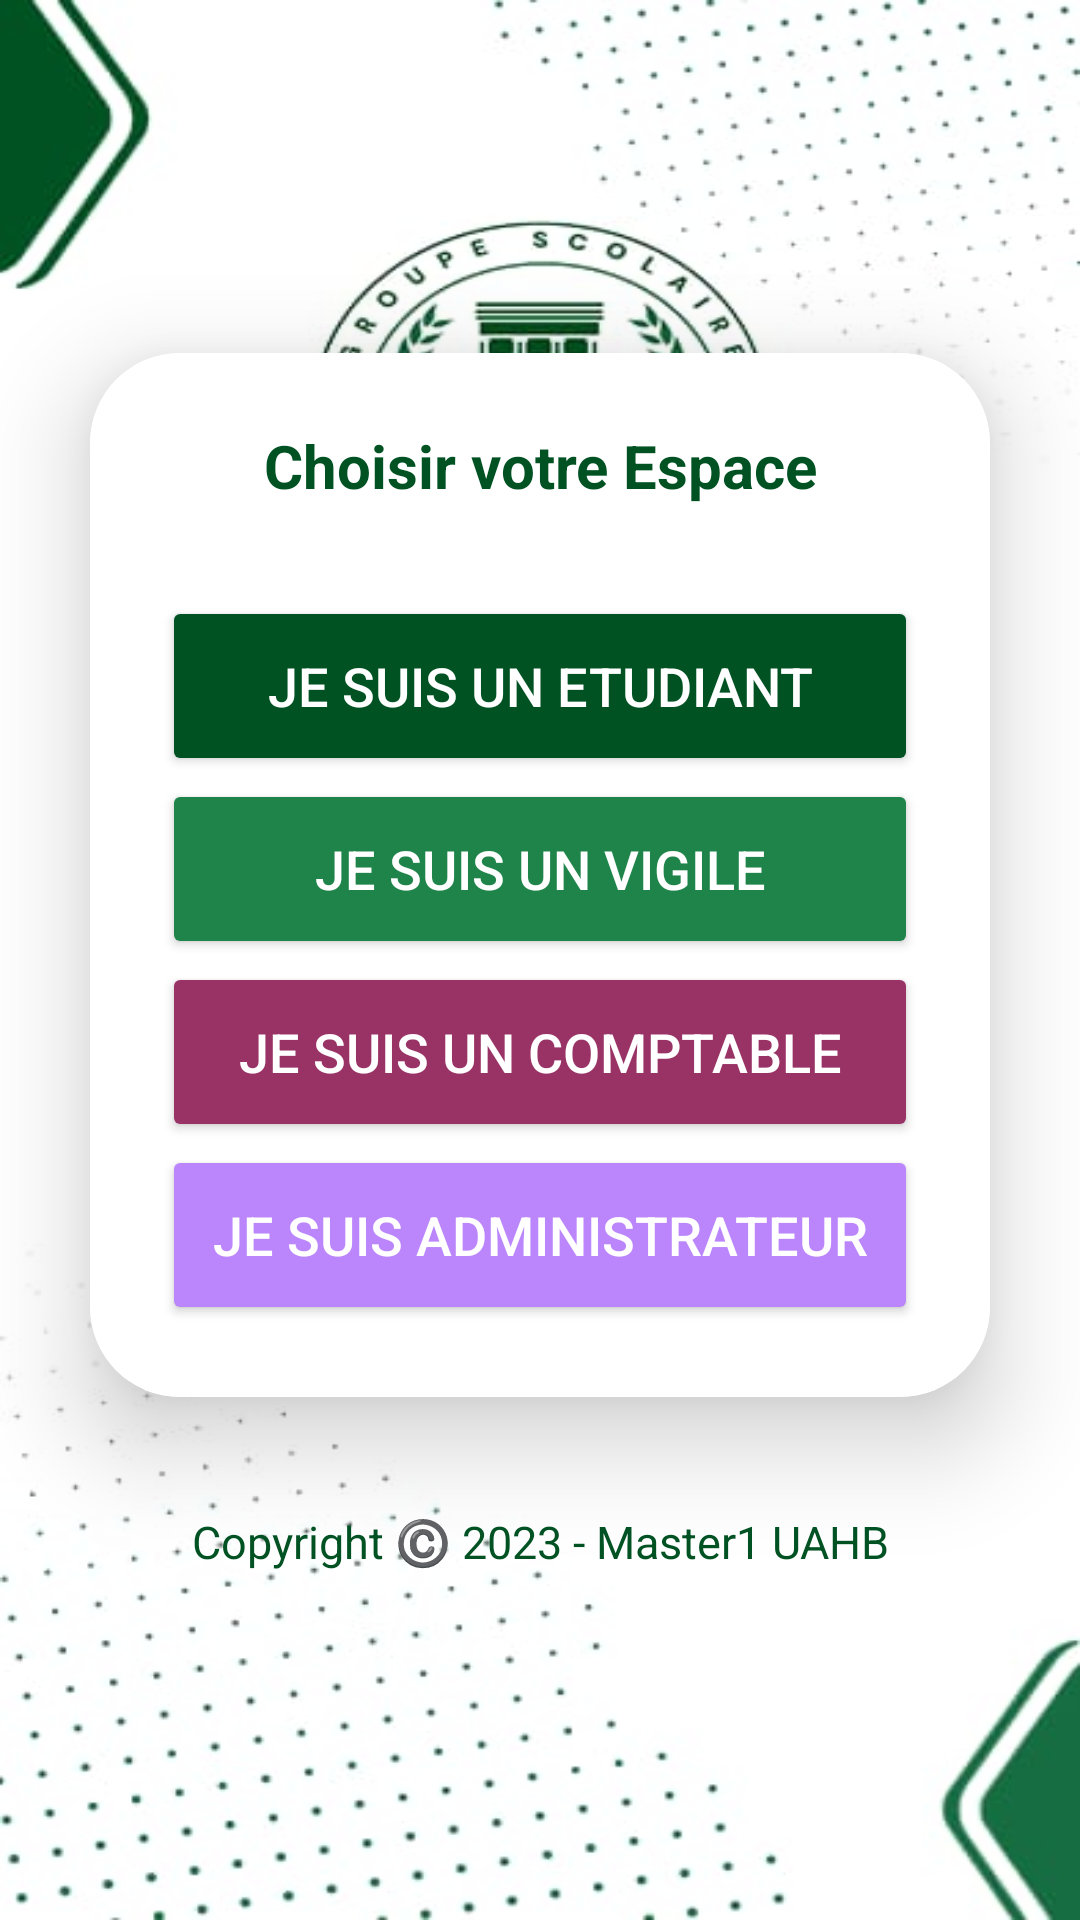

Reconstruct the res/layout file that produces this screen, plus the resources it refers to.
<!-- AndroidManifest.xml: application theme Theme.SchoolDigital -->
<!-- res/layout/activity_menu.xml -->
<?xml version="1.0" encoding="utf-8"?>
<LinearLayout

    xmlns:android="http://schemas.android.com/apk/res/android"
    xmlns:app="http://schemas.android.com/apk/res-auto"
    xmlns:tools="http://schemas.android.com/tools"
    android:layout_width="match_parent"
    android:layout_height="match_parent"
    android:orientation="vertical"
    android:gravity="center"
    android:background="@drawable/fond_login"
    tools:context=".MenuActivity">

    <androidx.cardview.widget.CardView
        android:layout_width="match_parent"
        android:layout_height="wrap_content"
        android:layout_margin="30dp"
        app:cardCornerRadius="30dp"
        app:cardElevation="20dp"
        android:background="@drawable/fond_card"
        android:layout_marginTop="100dp">

        <LinearLayout
            android:background="#FFFFFF"
            android:layout_width="match_parent"
            android:layout_height="wrap_content"
            android:orientation="vertical"
            android:layout_gravity="center_horizontal"
            android:padding="24dp">


            <TextView
                android:layout_width="match_parent"
                android:layout_height="wrap_content"
                android:text="Choisir votre Espace"
                android:id="@+id/loginText"
                android:textSize="20sp"
                android:textAlignment="center"
                android:textStyle="bold"
                android:textColor="@color/green"
                android:gravity="center_horizontal" />

            <Button
                android:textColor="#FFFFFF"
                android:layout_width="match_parent"
                android:layout_height="60dp"
                android:id="@+id/btnEdutiant"
                android:text="Je suis un Etudiant"
                android:textSize="18sp"
                android:layout_marginTop="30dp"
                android:backgroundTint="@color/green"
                app:cornerRadius = "20dp"/>

            <Button
                android:textColor="#FFFFFF"
                android:layout_width="match_parent"
                android:layout_height="60dp"
                android:id="@+id/btnVigile"
                android:text="Je suis un vigile"
                android:textSize="18sp"
                android:layout_marginTop="1dp"
                android:backgroundTint="@color/ad"
                app:cornerRadius = "20dp"/>

            <Button
                android:textColor="#FFFFFF"
                android:layout_width="match_parent"
                android:layout_height="60dp"
                android:id="@+id/btnComptable"
                android:text="Je suis un comptable"
                android:textSize="18sp"
                android:layout_marginTop="1dp"
                android:backgroundTint="@color/betterave"
                app:cornerRadius = "20dp"/>

            <Button
                android:textColor="#FFFFFF"
                android:layout_width="match_parent"
                android:layout_height="60dp"
                android:id="@+id/btnAdministrateur"
                android:text="Je suis administrateur"
                android:textSize="18sp"
                android:layout_marginTop="1dp"
                android:backgroundTint="@color/purple_200"
                app:cornerRadius = "20dp"/>

        </LinearLayout>

    </androidx.cardview.widget.CardView>

    <TextView
        android:layout_width="wrap_content"
        android:layout_height="wrap_content"
        android:padding="8dp"
        android:text="Copyright ©️ 2023 - Master1 UAHB"
        android:textSize="15sp"
        android:textAlignment="center"
        android:id="@+id/signupText"
        android:textColor="@color/green"
        android:layout_marginBottom="20dp"
        android:gravity="center_horizontal" />

</LinearLayout>
<!-- resources referenced by this layout -->
<resources>
  <color name="ad">#1E8449</color>
  <color name="betterave">#993366</color>
  <color name="green">#005223</color>
  <color name="purple_200">#FFBB86FC</color>
  <!-- drawable fond_card (drawable) -->
  <?xml version="1.0" encoding="utf-8"?>
  
  <shape
      xmlns:android="http://schemas.android.com/apk/res/android"
      android:shape="rectangle"
      >
      <stroke
          android:width="3dp"
          android:color="@color/green"
          />
  
      <corners
          android:radius="20dp"
          />
  
  </shape>
  <!-- drawable fond_login: jpg bitmap (drawable, 25303 bytes) -->
  <style name="Theme.SchoolDigital" parent="Base.Theme.SchoolDigital" />
  <style name="Base.Theme.SchoolDigital" parent="Theme.Material3.DayNight.NoActionBar">
          
          
      </style>
</resources>
